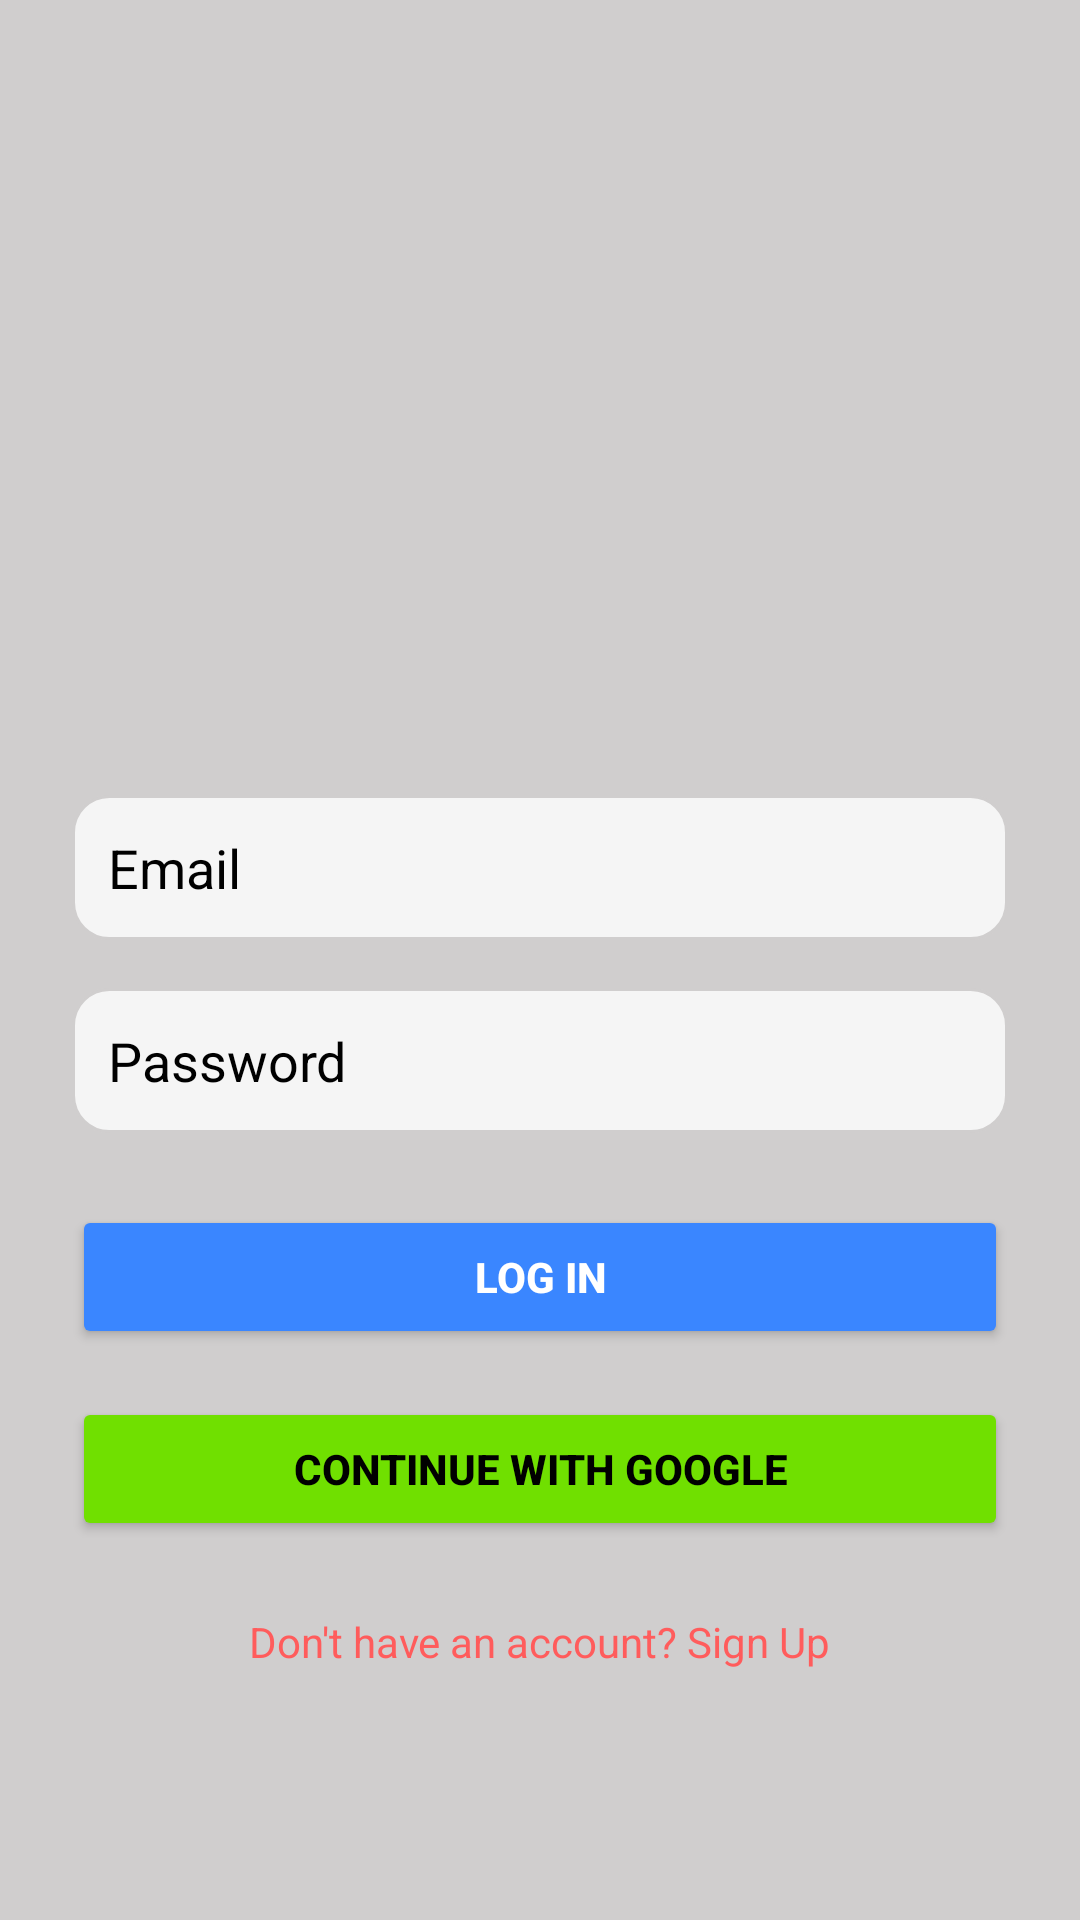

Here is an Android app screen rendered from its layout file. Give the layout XML and the strings, colors and styles it references.
<!-- AndroidManifest.xml: application theme Theme.PROG7314_Part1 -->
<!-- res/layout/fragment_login.xml -->
<?xml version="1.0" encoding="utf-8"?>
<LinearLayout xmlns:android="http://schemas.android.com/apk/res/android"
    android:layout_width="match_parent"
    android:layout_height="match_parent"
    android:orientation="vertical"
    android:gravity="center"
    android:background="@color/Background"
    android:padding="24dp">

    
    <ImageView
        android:id="@+id/logo"
        android:layout_width="149dp"
        android:layout_height="150dp"
        android:layout_marginBottom="32dp"
        android:contentDescription="FitTrackr Logo"
        android:src="@drawable/icon_fitness" />

    

    
    <EditText
        android:id="@+id/emailInput"
        android:layout_width="match_parent"
        android:layout_height="wrap_content"
        android:hint="@string/email"
        android:inputType="textEmailAddress"
        android:background="@drawable/input_background"
        android:padding="12dp"
        android:textColor="@color/Text"
        android:textColorHint="@color/Text"
        android:layout_marginBottom="16dp" />

    
    <EditText
        android:id="@+id/passwordInput"
        android:layout_width="match_parent"
        android:layout_height="wrap_content"
        android:hint="@string/password"
        android:inputType="textPassword"
        android:background="@drawable/input_background"
        android:padding="12dp"
        android:textColor="@color/Text"
        android:textColorHint="@color/Text"
        android:layout_marginBottom="24dp" />

    
    <Button
        android:id="@+id/loginButton"
        android:layout_width="match_parent"
        android:layout_height="wrap_content"
        android:text="@string/log_in"
        android:textColor="@android:color/white"
        android:backgroundTint="@color/Primary"
        android:padding="14dp"
        android:textStyle="bold"
        android:layout_marginBottom="16dp" />

    
    <Button
        android:id="@+id/googleLoginButton"
        android:layout_width="match_parent"
        android:layout_height="wrap_content"
        android:text="@string/continue_with_google"
        android:textColor="@color/Text"
        android:backgroundTint="@color/Secondary"
        android:padding="14dp"
        android:textStyle="bold"
        android:layout_marginBottom="24dp" />

    
    <TextView
        android:id="@+id/registerLink"
        android:layout_width="wrap_content"
        android:layout_height="wrap_content"
        android:text="@string/dont_have_account"
        android:textSize="14sp"
        android:textColor="@color/Accent" />

</LinearLayout>
<!-- resources referenced by this layout -->
<resources>
  <color name="Accent">#FF5C5C</color>
  <color name="Background">#D0CECE</color>
  <color name="Primary">#3A86FF</color>
  <color name="Secondary">#70E000</color>
  <color name="Text">#FF000000</color>
  <!-- drawable input_background (drawable) -->
  <?xml version="1.0" encoding="utf-8"?>
  <selector xmlns:android="http://schemas.android.com/apk/res/android">
  
      
      <item android:state_focused="true">
          <shape android:shape="rectangle">
              <solid android:color="#FFFFFFFF"/> 
              <stroke android:width="2dp" android:color="#3A86FF"/> 
              <corners android:radius="12dp"/> 
              <padding android:left="12dp" android:top="12dp" android:right="12dp" android:bottom="12dp"/>
          </shape>
      </item>
  
      
      <item>
          <shape android:shape="rectangle">
              <solid android:color="#F5F5F5"/> 
              <stroke android:width="1dp" android:color="#D0CECE"/> 
              <corners android:radius="12dp"/>
              <padding android:left="12dp" android:top="12dp" android:right="12dp" android:bottom="12dp"/>
          </shape>
      </item>
  
  </selector>
  <string name="continue_with_google">Continue with Google</string>
  <string name="dont_have_account">Don\'t have an account? Sign Up</string>
  <string name="email">Email</string>
  <string name="log_in">Log In</string>
  <string name="password">Password</string>
  <style name="Theme.PROG7314_Part1" parent="Base.Theme.PROG7314_Part1" />
  <style name="Base.Theme.PROG7314_Part1" parent="Theme.Material3.DayNight.NoActionBar">
          
          
          
          
          
          <item name="android:windowSplashScreenBackground">@color/Primary</item>
          <item name="android:windowSplashScreenAnimatedIcon">@mipmap/ic_launcher</item>
          <item name="android:windowSplashScreenIconBackgroundColor">@color/Primary</item>
      </style>
</resources>
